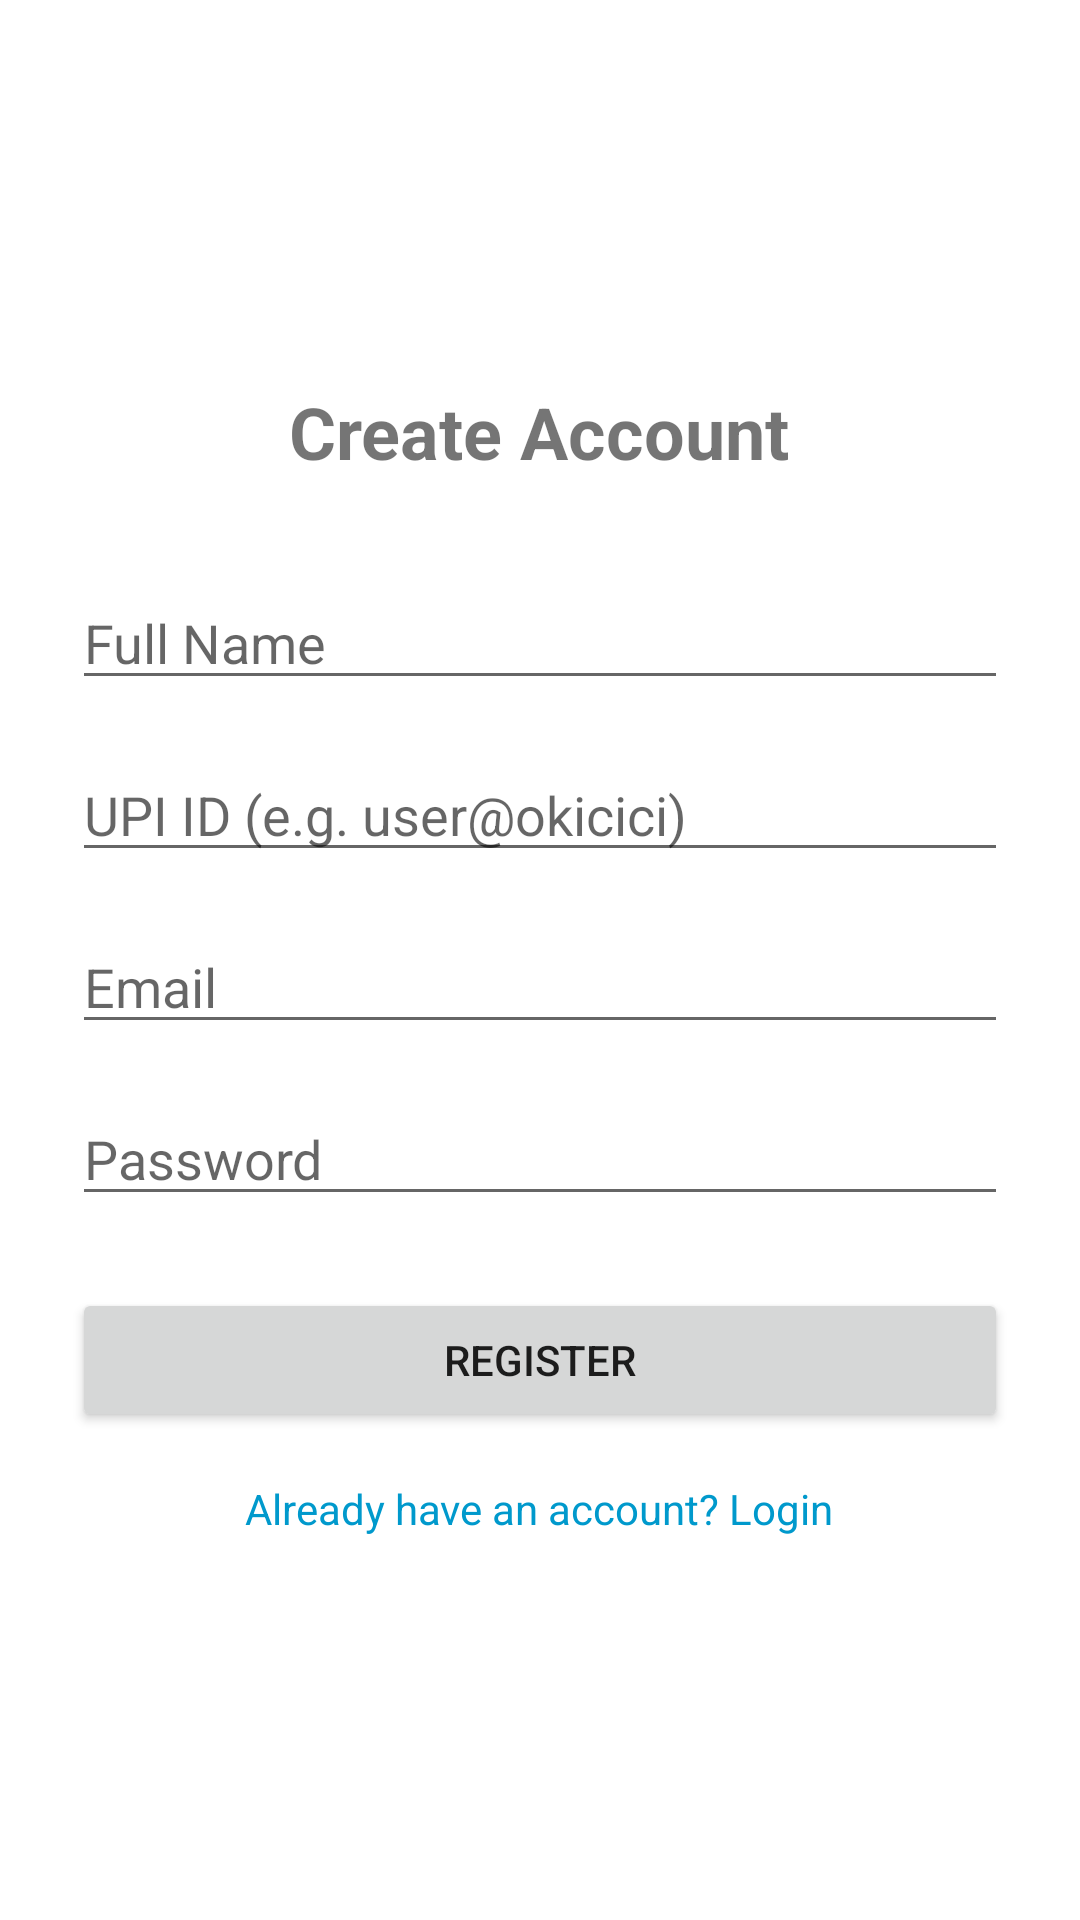

Here is an Android app screen rendered from its layout file. Give the layout XML and the strings, colors and styles it references.
<!-- AndroidManifest.xml: application theme Theme.SmartExpenseSplitter -->
<!-- res/layout/activity_register.xml -->
<?xml version="1.0" encoding="utf-8"?>

<LinearLayout xmlns:android="http://schemas.android.com/apk/res/android"
    android:layout_width="match_parent"
    android:layout_height="match_parent"
    android:orientation="vertical"
    android:padding="24dp"
    android:gravity="center">

    <TextView
        android:layout_width="wrap_content"
        android:layout_height="wrap_content"
        android:text="Create Account"
        android:textSize="24sp"
        android:textStyle="bold"
        android:layout_marginBottom="32dp"/>

    <EditText
        android:id="@+id/etName"
        android:layout_width="match_parent"
        android:layout_height="wrap_content"
        android:hint="Full Name"
        android:inputType="textPersonName"
        android:layout_marginBottom="16dp"/>

    <EditText
        android:id="@+id/etUpiId"
        android:layout_width="match_parent"
        android:layout_height="wrap_content"
        android:hint="UPI ID (e.g. user@okicici)"
        android:layout_marginBottom="16dp"/>

    <EditText
        android:id="@+id/etEmail"
        android:layout_width="match_parent"
        android:layout_height="wrap_content"
        android:hint="Email"
        android:inputType="textEmailAddress"
        android:layout_marginBottom="16dp"/>

    <EditText
        android:id="@+id/etPassword"
        android:layout_width="match_parent"
        android:layout_height="wrap_content"
        android:hint="Password"
        android:inputType="textPassword"
        android:layout_marginBottom="24dp"/>

    <Button
        android:id="@+id/btnRegister"
        android:layout_width="match_parent"
        android:layout_height="wrap_content"
        android:text="Register"/>

    <TextView
        android:id="@+id/tvLogin"
        android:layout_width="wrap_content"
        android:layout_height="wrap_content"
        android:text="Already have an account? Login"
        android:layout_marginTop="16dp"
        android:textColor="@android:color/holo_blue_dark"/>
        
    <ProgressBar
        android:id="@+id/progressBar"
        android:layout_width="wrap_content"
        android:layout_height="wrap_content"
        android:visibility="gone"
        android:layout_marginTop="16dp"/>

</LinearLayout>
<!-- resources referenced by this layout -->
<resources>
  <style name="Theme.SmartExpenseSplitter" parent="Theme.MaterialComponents.DayNight.DarkActionBar">
          <item name="colorPrimary">@color/purple_500</item>
          <item name="colorPrimaryVariant">@color/purple_700</item>
          <item name="colorOnPrimary">@color/white</item>
          <item name="colorSecondary">@color/teal_200</item>
          <item name="colorSecondaryVariant">@color/teal_700</item>
          <item name="colorOnSecondary">@color/black</item>
          <item name="android:statusBarColor">?attr/colorPrimaryVariant</item>
      </style>
  <!-- not gathered from this repository: default colours our renderer supplied (Android Studio template values) -->
  <color name="purple_500">#FF6200EE</color>
  <color name="purple_700">#FF3700B3</color>
  <color name="teal_200">#FF03DAC5</color>
  <color name="teal_700">#FF018786</color>
  <color name="black">#FF000000</color>
  <color name="white">#FFFFFFFF</color>
</resources>
